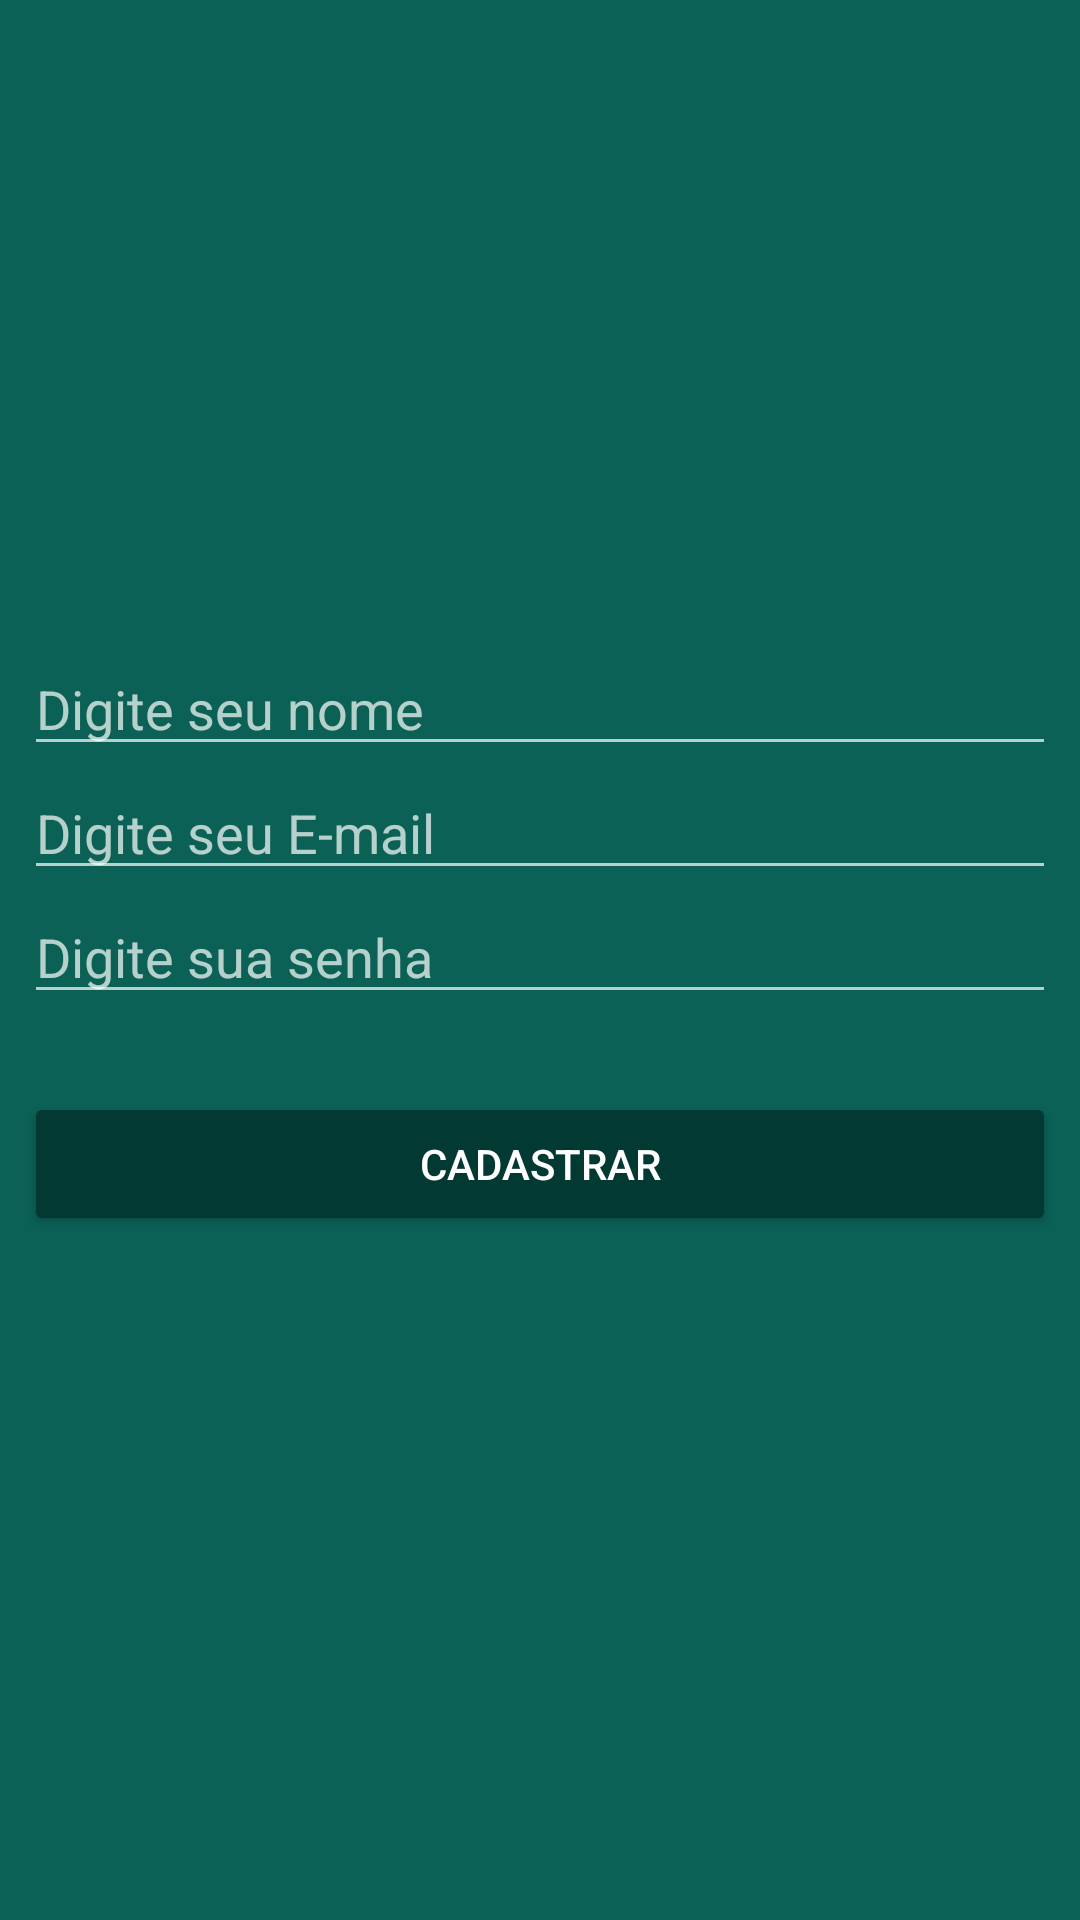

The Android layout XML behind this screen, and the referenced resources:
<!-- AndroidManifest.xml: activity theme AppTheme -->
<!-- res/layout/activity_cadastro_usuario.xml -->
<?xml version="1.0" encoding="utf-8"?>
<android.support.constraint.ConstraintLayout xmlns:android="http://schemas.android.com/apk/res/android"
    xmlns:app="http://schemas.android.com/apk/res-auto"
    xmlns:tools="http://schemas.android.com/tools"
    android:layout_width="match_parent"
    android:layout_height="match_parent"
    android:background="@color/colorPrimary"
    tools:context=".activity.CadastroUsuarioActivity">

    <ImageView
        android:id="@+id/imageView"
        android:layout_width="150dp"
        android:layout_height="113dp"
        android:layout_marginTop="80dp"
        app:layout_constraintEnd_toEndOf="parent"
        app:layout_constraintStart_toStartOf="parent"
        app:layout_constraintTop_toTopOf="parent"
        app:srcCompat="@drawable/usuario" />

    <EditText
        android:id="@+id/edit_cadastro_nome"
        android:layout_width="344dp"
        android:layout_height="wrap_content"
        android:layout_marginEnd="8dp"
        android:layout_marginStart="8dp"
        android:layout_marginTop="21dp"
        android:ems="10"
        android:hint="Digite seu nome"
        android:inputType="textPersonName"
        app:layout_constraintEnd_toEndOf="parent"
        app:layout_constraintStart_toStartOf="parent"
        app:layout_constraintTop_toBottomOf="@+id/imageView" />

    <EditText
        android:id="@+id/edit_cadastro_email"
        android:layout_width="344dp"
        android:layout_height="wrap_content"
        android:ems="10"
        android:hint="Digite seu E-mail"
        android:inputType="textEmailAddress"
        app:layout_constraintEnd_toEndOf="parent"
        app:layout_constraintStart_toStartOf="parent"
        app:layout_constraintTop_toBottomOf="@+id/edit_cadastro_nome" />

    <EditText
        android:id="@+id/edit_cadastro_senha"
        android:layout_width="344dp"
        android:layout_height="wrap_content"
        android:ems="10"
        android:hint="Digite sua senha"
        android:inputType="textPassword"
        app:layout_constraintEnd_toEndOf="parent"
        app:layout_constraintStart_toStartOf="parent"
        app:layout_constraintTop_toBottomOf="@+id/edit_cadastro_email" />

    <Button
        android:id="@+id/bt_cadastrar"
        android:layout_width="344dp"
        android:layout_height="wrap_content"
        android:layout_marginTop="26dp"
        android:text="@string/botao_cadastrar"
        app:layout_constraintEnd_toEndOf="parent"
        app:layout_constraintStart_toStartOf="parent"
        android:theme="@style/botaoPadrao"
        app:layout_constraintTop_toBottomOf="@+id/edit_cadastro_senha" />

</android.support.constraint.ConstraintLayout>
<!-- resources referenced by this layout -->
<resources>
  <color name="colorPrimary">#0b6156</color>
  <string name="botao_cadastrar">Cadastrar</string>
  <style parent="Theme.AppCompat.Light" name="botaoPadrao">
          <item name="colorButtonNormal">@color/colorPrimaryDarker</item>
          <item name="colorControlHighlight">@color/colorPrimary</item>
          <item name="android:textColor">@android:color/white</item>
      </style>
  <style parent="Theme.AppCompat.NoActionBar" name="AppTheme">
      
      <item name="colorPrimaryDark">@color/colorPrimaryDark</item>
      <item name="colorPrimary">@color/colorPrimary</item>
      <item name="android:windowBackground">@android:color/white</item>
  </style>
  <color name="colorPrimaryDarker">#023933</color>
  <color name="colorPrimaryDark">#0a5048</color>
</resources>
